Run: headless pygame with SDL's dummy video driver; simulated clock (each Clock.tick advances the game by its frame time, no real sleeping); random seed 0; keys injected as events and as key.get_pressed() state; no mouse input.
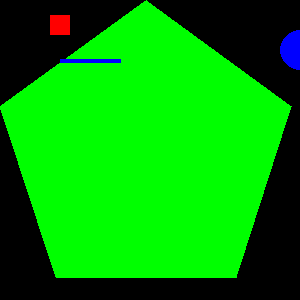
Frame 1 of 4 · flips 1–60 · no input
Frame 2 of 4 · flips 61–180 · tapped SPACE, RETURN · held RIGHT (→), D · screen unchanged from frame 1, image omitted
Frame 3 of 4 · flips 181–300 · held DOWN (↓), S · screen unchanged from frame 2, image omitted
Frame 4 of 4 · flips 301–420 · held LEFT (←), A, UP (↑), W · screen unchanged from frame 3, image omitted

The pygame program that drew these frames:

#Code By: Ethan Hunt
import pygame, sys
from pygame.locals import *

pygame.init()

DISPLAYSURF = pygame.display.set_mode((300,300))

pygame.display.set_caption('My First Game')

BLACK = (  0,   0,   0)
WHITE = (225, 225, 225)
RED   = (255,   0,   0)
GREEN = (  0, 255,   0)
BLUE  = (  0,   0, 255)

pygame.draw.polygon(DISPLAYSURF, GREEN, ((146, 0), (291, 106), (236, 277), (56, 277), (0, 106)))
pygame.draw.line(DISPLAYSURF, BLUE, (60, 60), (120, 60), 4)
pygame.draw.circle(DISPLAYSURF, BLUE, (300, 50), 20, 0)
pygame.draw.rect(DISPLAYSURF, RED,(50,15,20,20))

while True:

	for event in pygame.event.get():
		if event.type == QUIT:
			pygame.quit()
			sys.exit()
	pygame.display.update()


	
	
	
	
	
	












	
